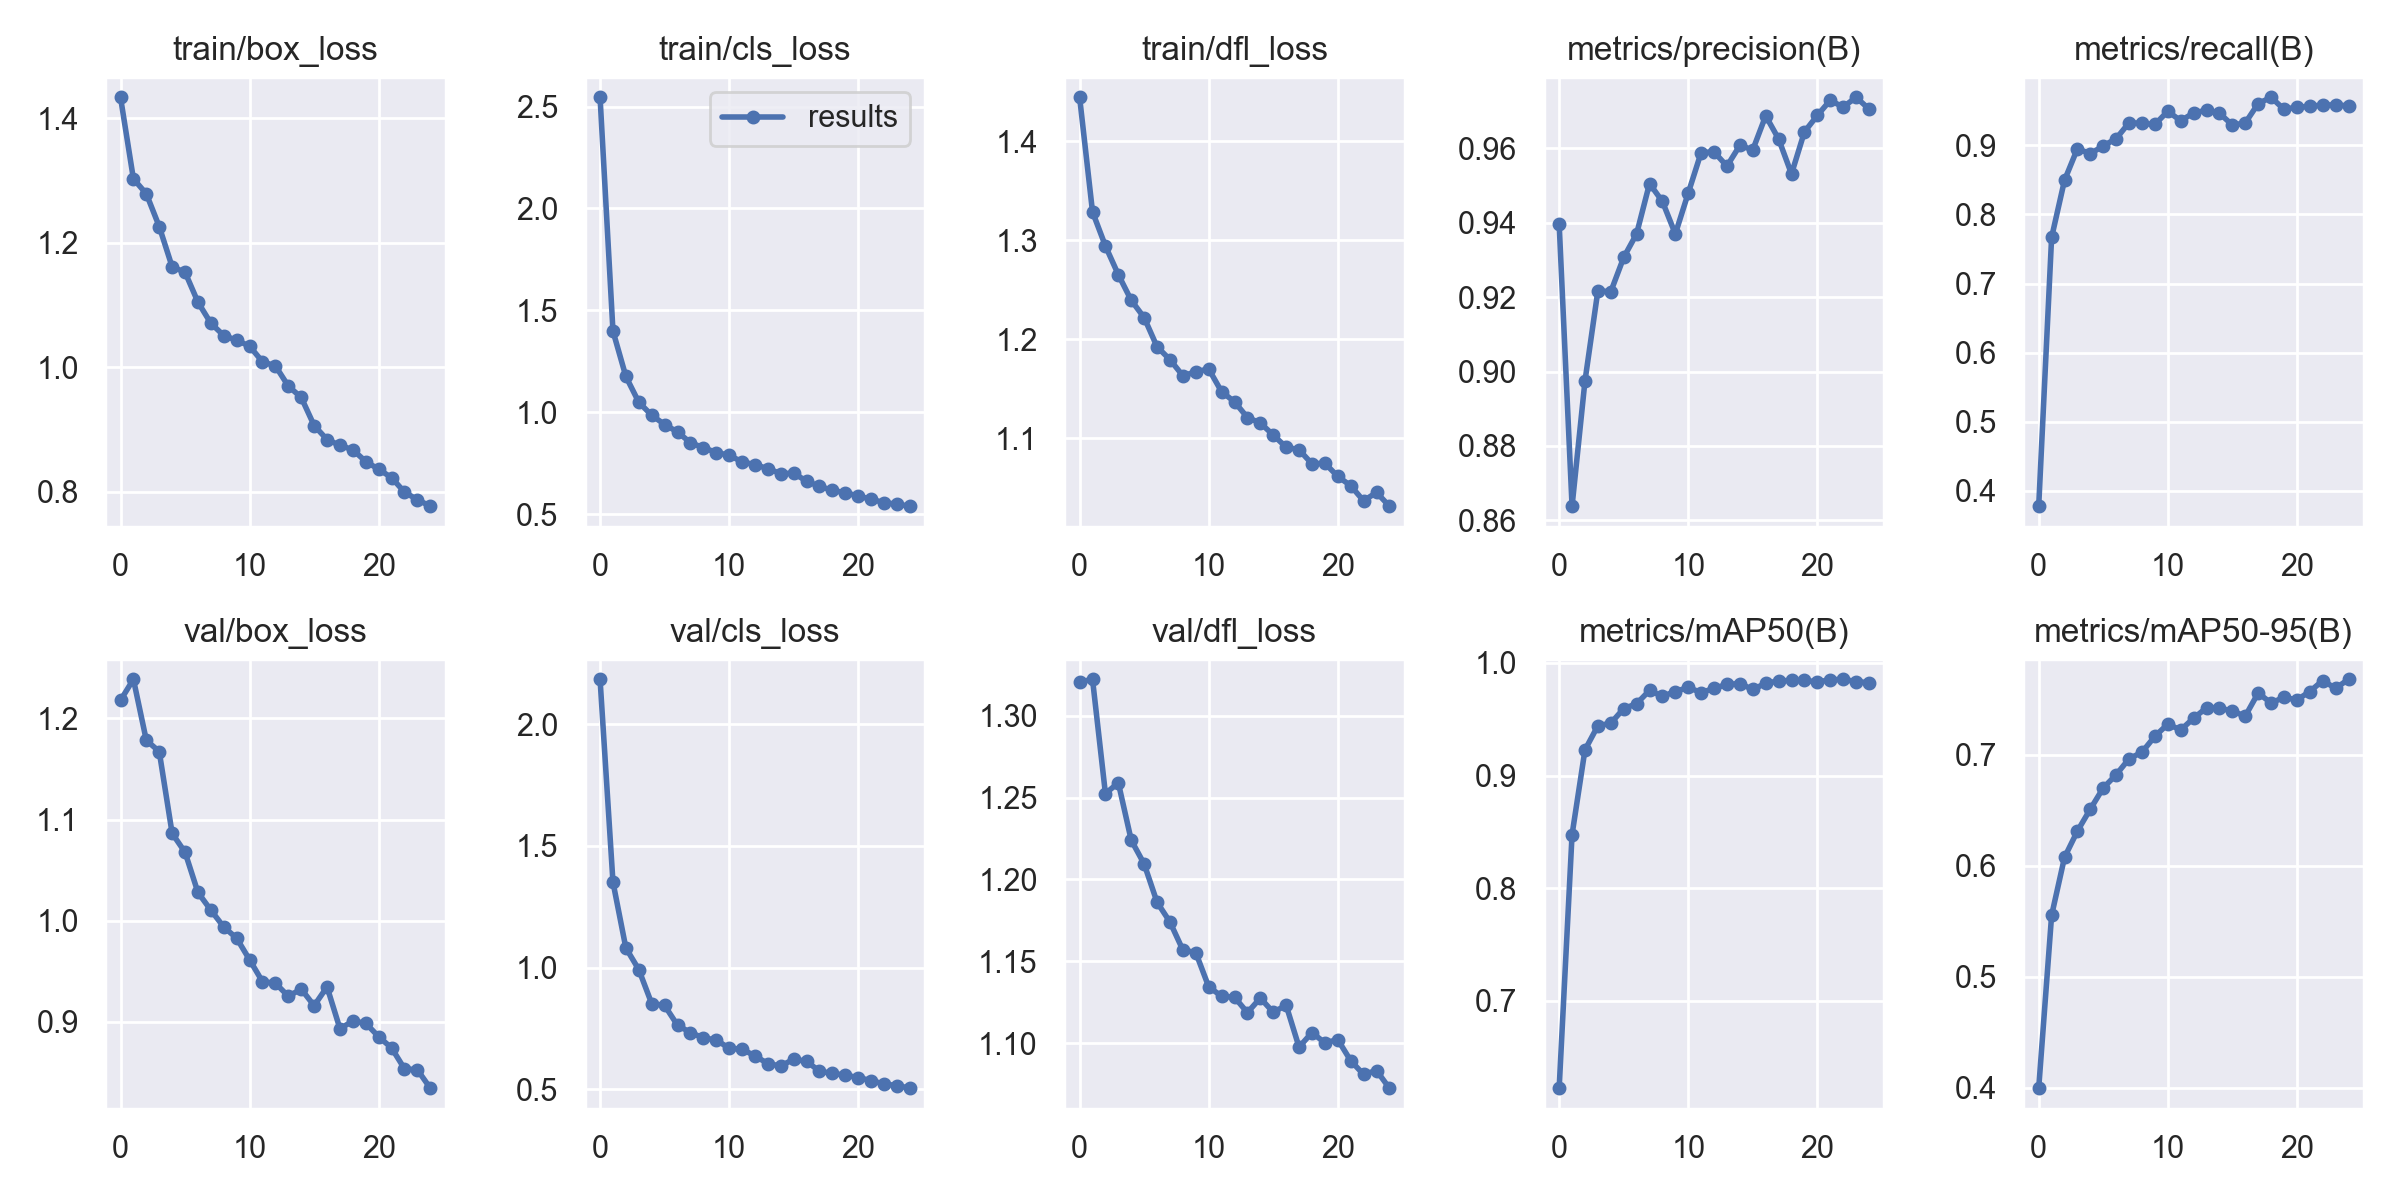

The table this chart was drawn from, first rows:
epoch, train/box_loss, train/cls_loss, train/dfl_loss, metrics/precision(B), metrics/recall(B), metrics/mAP50(B), metrics/mAP50-95(B), val/box_loss, val/cls_loss, val/dfl_loss, lr/pg0, lr/pg1, lr/pg2
0, 1.434, 2.546, 1.445, 0.9397, 0.378, 0.6226, 0.3996, 1.218, 2.185, 1.321, 0.07048, 0.00328, 0.00328
1, 1.303, 1.399, 1.329, 0.8638, 0.7668, 0.8476, 0.5553, 1.239, 1.351, 1.322, 0.04022, 0.006351, 0.006351
2, 1.279, 1.176, 1.294, 0.8974, 0.8495, 0.9227, 0.6075, 1.178, 1.081, 1.252, 0.009696, 0.009158, 0.009158
3, 1.226, 1.049, 1.265, 0.9217, 0.8952, 0.9442, 0.6312, 1.167, 0.9918, 1.259, 0.008812, 0.008812, 0.008812
4, 1.161, 0.9855, 1.239, 0.9215, 0.8878, 0.9465, 0.651, 1.086, 0.8519, 1.224, 0.008812, 0.008812, 0.008812
5, 1.153, 0.94, 1.222, 0.9307, 0.8993, 0.9594, 0.67, 1.068, 0.8441, 1.21, 0.008416, 0.008416, 0.008416
6, 1.105, 0.9035, 1.192, 0.937, 0.9097, 0.9637, 0.682, 1.028, 0.7629, 1.186, 0.00802, 0.00802, 0.00802
7, 1.071, 0.8507, 1.179, 0.9506, 0.9328, 0.9755, 0.6963, 1.01, 0.7327, 1.174, 0.007624, 0.007624, 0.007624
8, 1.051, 0.8263, 1.163, 0.9457, 0.9318, 0.9703, 0.7022, 0.9936, 0.7107, 1.157, 0.007228, 0.007228, 0.007228
9, 1.043, 0.8025, 1.167, 0.937, 0.9302, 0.9746, 0.7166, 0.9825, 0.7025, 1.155, 0.006832, 0.006832, 0.006832
10, 1.034, 0.7893, 1.17, 0.948, 0.9494, 0.9782, 0.7276, 0.9612, 0.6679, 1.134, 0.006436, 0.006436, 0.006436
11, 1.009, 0.7567, 1.147, 0.9589, 0.9356, 0.9736, 0.7222, 0.9395, 0.6645, 1.129, 0.00604, 0.00604, 0.00604
12, 1.002, 0.7431, 1.137, 0.9591, 0.9469, 0.9774, 0.7329, 0.938, 0.6366, 1.128, 0.005644, 0.005644, 0.005644
13, 0.9698, 0.7231, 1.121, 0.9553, 0.9508, 0.9809, 0.7422, 0.9251, 0.6051, 1.119, 0.005248, 0.005248, 0.005248
14, 0.9515, 0.6989, 1.115, 0.9608, 0.9465, 0.9816, 0.742, 0.9322, 0.595, 1.127, 0.004852, 0.004852, 0.004852
15, 0.9063, 0.701, 1.103, 0.9596, 0.9294, 0.9764, 0.7393, 0.9157, 0.6234, 1.119, 0.004456, 0.004456, 0.004456
16, 0.8838, 0.662, 1.091, 0.9688, 0.9323, 0.9819, 0.7347, 0.9344, 0.6142, 1.123, 0.00406, 0.00406, 0.00406
17, 0.8745, 0.6361, 1.088, 0.9626, 0.9604, 0.9839, 0.7556, 0.893, 0.5737, 1.097, 0.003664, 0.003664, 0.003664
18, 0.8674, 0.6171, 1.074, 0.9532, 0.9696, 0.9844, 0.7465, 0.9005, 0.5647, 1.106, 0.003268, 0.003268, 0.003268
19, 0.8485, 0.6048, 1.075, 0.9645, 0.9522, 0.9844, 0.7517, 0.8983, 0.5577, 1.1, 0.002872, 0.002872, 0.002872
20, 0.8361, 0.5894, 1.061, 0.9689, 0.9552, 0.9831, 0.7493, 0.8851, 0.5475, 1.102, 0.002476, 0.002476, 0.002476
21, 0.8226, 0.5732, 1.052, 0.973, 0.9563, 0.9849, 0.7569, 0.8739, 0.5353, 1.089, 0.00208, 0.00208, 0.00208
22, 0.7994, 0.5565, 1.037, 0.9711, 0.9585, 0.9854, 0.7668, 0.8533, 0.521, 1.081, 0.001684, 0.001684, 0.001684
23, 0.7872, 0.5488, 1.045, 0.9738, 0.9583, 0.9834, 0.7597, 0.8523, 0.5147, 1.083, 0.001288, 0.001288, 0.001288
24, 0.7768, 0.5392, 1.031, 0.9706, 0.9572, 0.9824, 0.7679, 0.8341, 0.504, 1.072, 0.000892, 0.000892, 0.000892
